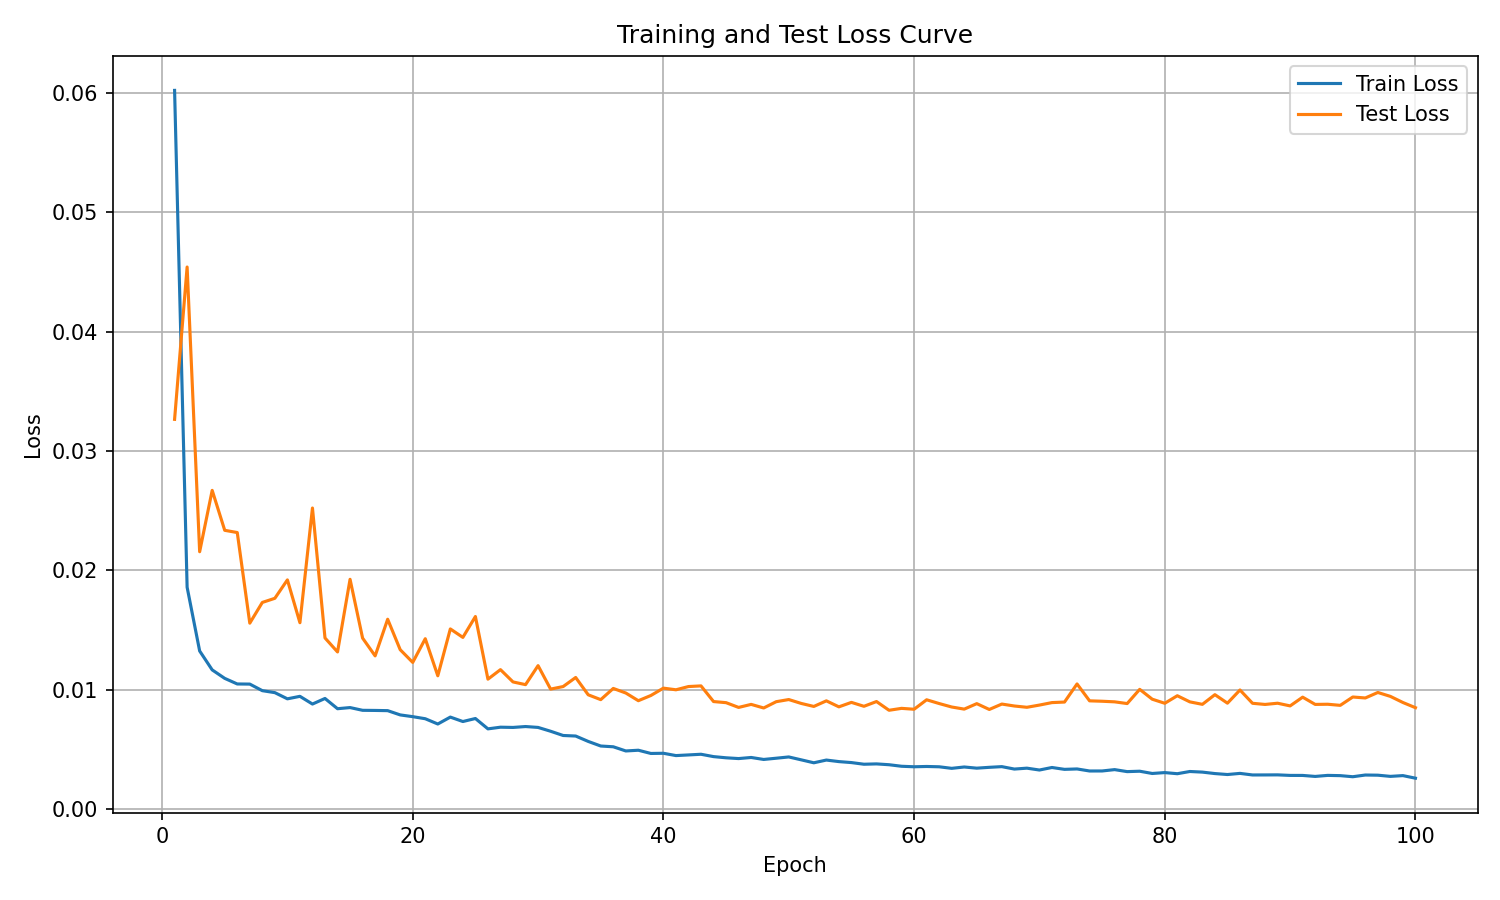

The table this chart was drawn from, first rows:
epoch, train_loss, test_loss
1, 0.06019, 0.03265
2, 0.01859, 0.0454
3, 0.01325, 0.02156
4, 0.01167, 0.0267
5, 0.01096, 0.02336
6, 0.01049, 0.02317
7, 0.01048, 0.01558
8, 0.00993, 0.01732
9, 0.009764, 0.01766
10, 0.009246, 0.01921
11, 0.009456, 0.01562
12, 0.00881, 0.02522
13, 0.009277, 0.01434
14, 0.008419, 0.01317
15, 0.008514, 0.01925
16, 0.008285, 0.01433
17, 0.008275, 0.01284
18, 0.008257, 0.01591
19, 0.0079, 0.01336
20, 0.007753, 0.0123
21, 0.00758, 0.01428
22, 0.007139, 0.01118
23, 0.007717, 0.0151
24, 0.007346, 0.01439
25, 0.007599, 0.01614
26, 0.006731, 0.01089
27, 0.006871, 0.01169
28, 0.006851, 0.01066
29, 0.006927, 0.01043
30, 0.006852, 0.01203
31, 0.006532, 0.01006
32, 0.006177, 0.01027
33, 0.006132, 0.01103
34, 0.00568, 0.009585
35, 0.005296, 0.009179
36, 0.005231, 0.01012
37, 0.004882, 0.009733
38, 0.004942, 0.00909
39, 0.004673, 0.009526
40, 0.004688, 0.01014
41, 0.004495, 0.01
42, 0.004549, 0.01027
43, 0.004605, 0.01033
44, 0.004408, 0.009018
45, 0.004309, 0.008925
46, 0.004244, 0.008527
47, 0.004336, 0.008781
48, 0.004171, 0.00848
49, 0.004274, 0.009007
50, 0.00438, 0.009187
51, 0.004137, 0.00886
52, 0.003891, 0.008609
53, 0.00412, 0.009078
54, 0.003991, 0.008576
55, 0.003909, 0.008949
56, 0.00377, 0.008621
57, 0.003798, 0.00902
58, 0.003729, 0.008288
59, 0.0036, 0.008449
60, 0.003558, 0.008374
... 40 more rows
